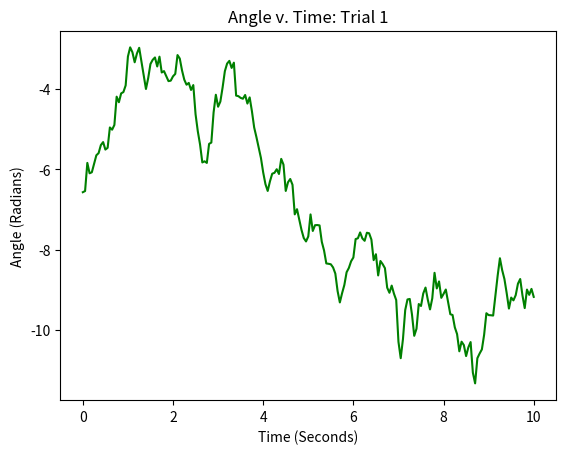
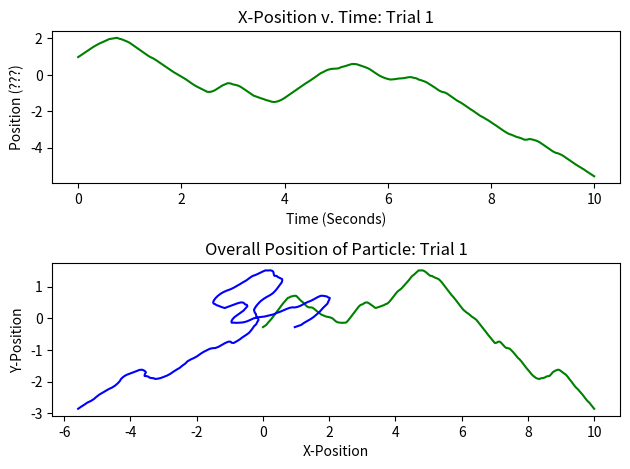
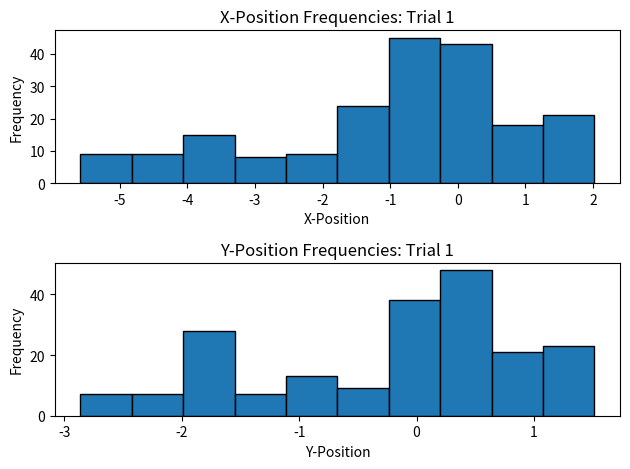
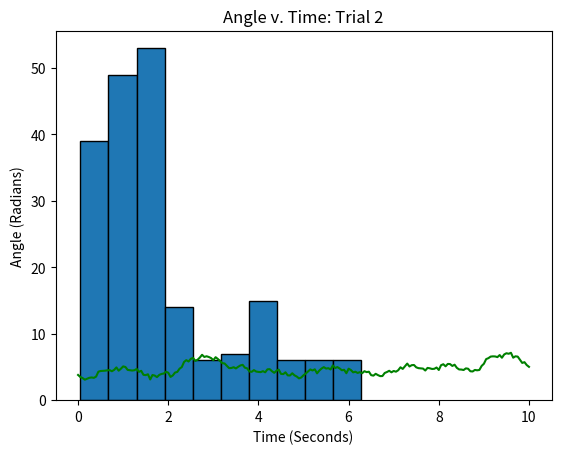
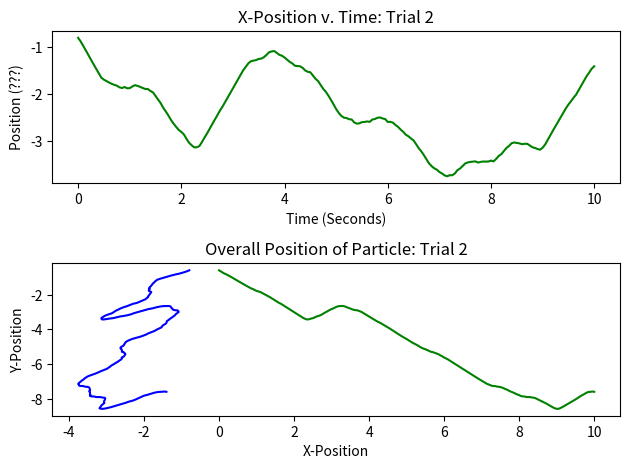
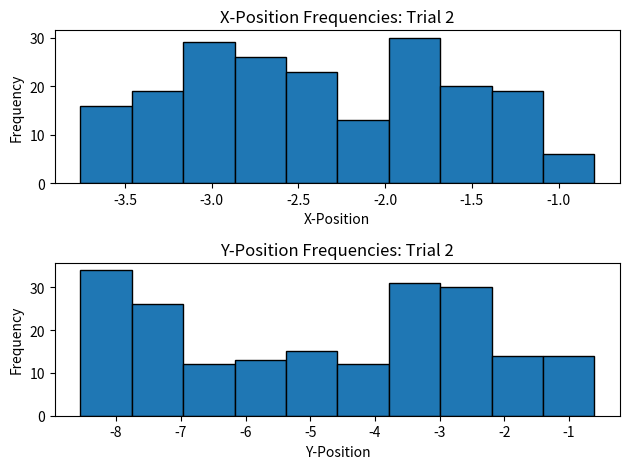
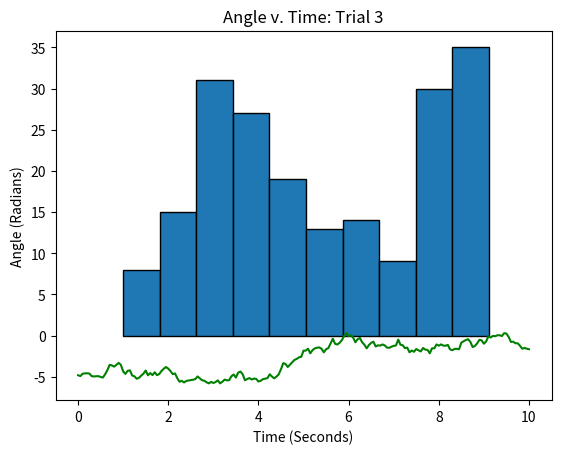
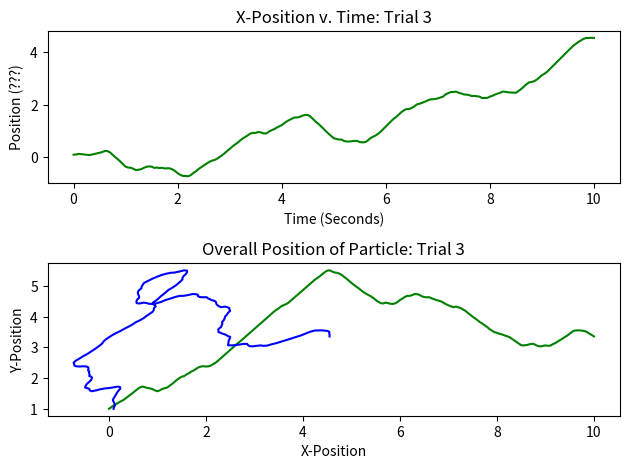
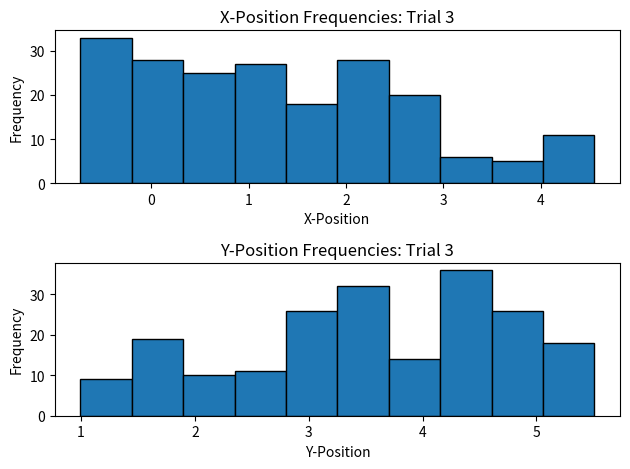
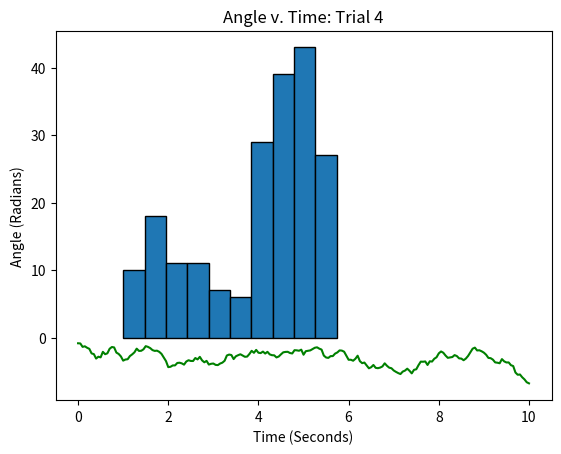
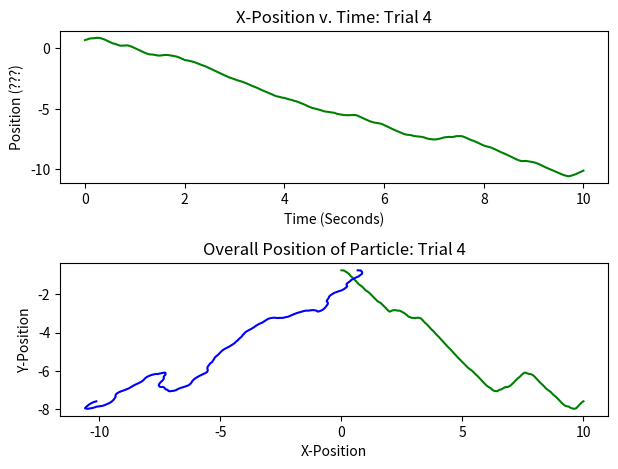
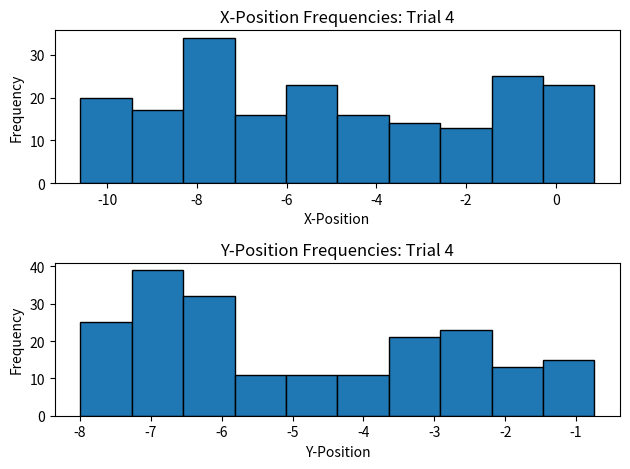
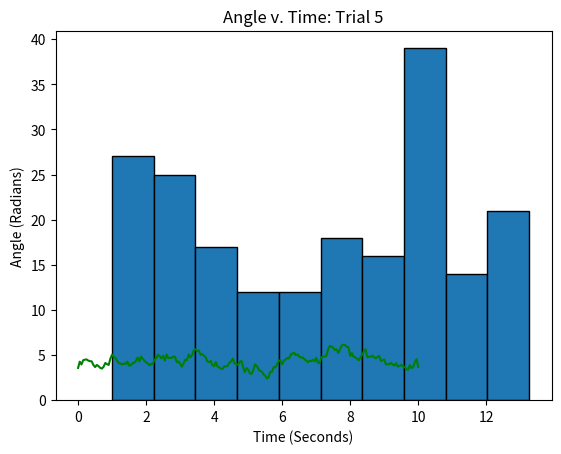
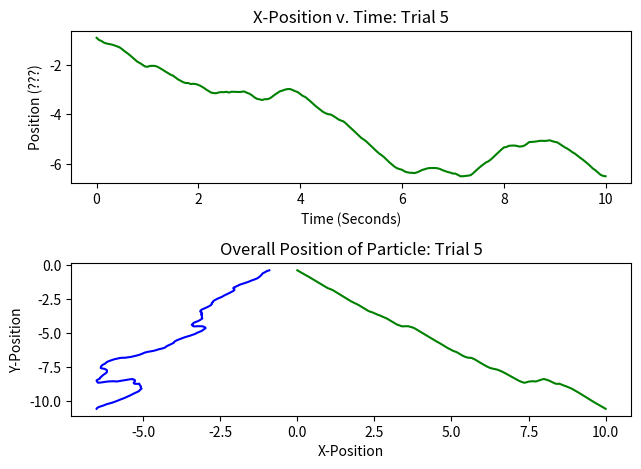
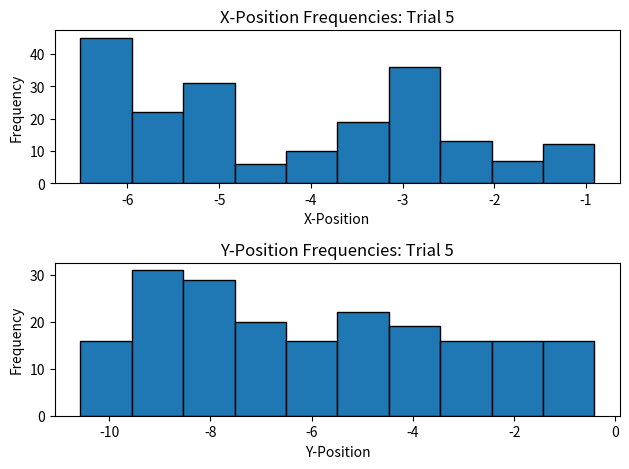
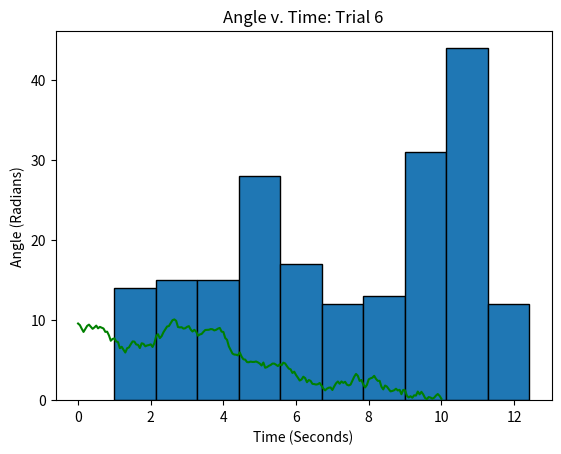

The matplotlib source for these figures, in order:
# Michael Lin
# Plots positions 

import matplotlib.pyplot as plt # imports appropriate plotting package
import math
import numpy as np
import pandas as pd
from scipy.integrate import odeint

# Python Code to find approximation of a ordinary differential equation 
# using euler method. 

dTheta = 1 # diffusion coefficient
def func_theta(): # differential equation for theta
    return (math.sqrt(2 * dTheta) * np.random.randn())

v0 = 1 # initial velocity
k = 1 # force constant
def funcx_r(theta, posit_x): # differential equation for x-component of position
    return(v0 * math.cos(theta) + k * math.cos(theta)) 
def funcy_r(theta, posit_y): # differential equation for y-component of position
    return(v0 * math.sin(theta) + k * math.cos(theta))
      
# Function for euler formula; will be only used to find the theta 
#########################################################
# t0 is initial time, theta is the angle found through each iteration of function,
# stepsize is the increment the Euler function ascends by, tmax is the upper bound of time
# l1 is the list that contains each theta value per iteration, fun is the differential 
# function 
def euler_theta( t0, theta, stepsize, tmax, l1, fun): 
    # Iterating till the point at which we 
    # need approximation
    max = int(tmax / stepsize)
    for i in range(max):
        l1[i] = theta
        theta = theta + math.sqrt(stepsize) * fun()


# Function for euler formula; adjusted to find the position since it requires theta
#########################################################
# t0 is initial time, position is the position found through each iteration of function,
# stepsize is the increment the Euler function ascends by, tmax is the upper bound of time
# l1 is the list that contains each position value per iteration, fun is the differential 
# function, supp_l is the supplemental list of thetas that is provided to find the
# positions
def euler_r( t0, position, stepsize, tmax, l1, supp_l, fun): 
    # Iterating till the point at which we 
    # need approximation 
    max = int(tmax / stepsize)
    for i in range(max):
        l1[i] = position
        temp_theta = supp_l[i]
        position = position + stepsize * fun(temp_theta, position)  

n = 10 # number of times that program will iterate
h = 0.05 # timestep
tmax = 10.05 # endpoint t - h 
colnum = int(tmax / h) # of time points
all_r = np.empty([n, colnum, 2], dtype = float)

for i in range(0, n):
    #########################################################
    # FINDING THETAS #
    #########################################################

    t0 = 0 # initial time
    theta0 = 2 * math.pi * np.random.randn() # initial theta; consider adding 2 pi times randn
    theta_list = np.empty(colnum) # list of all thetas
    t = np.linspace(0, 10, 201)

    euler_theta(t0, theta0, h, tmax, theta_list, func_theta) # stored in theta_list

    #########################################################
    # FINDING POSITION #
    #########################################################

    r_x0 = math.cos(theta0) # initial x-coordinate of position
    r_y0 = math.sin(theta0) # initial y-coordinate of position

    euler_r(t0, r_x0, h, tmax, all_r[i,:,0], theta_list, funcx_r) # x-coordinates
    euler_r(t0, r_y0, h, tmax, all_r[i,:,1], theta_list, funcy_r) # y-coordinates

    #########################################################
    # PLOT RESULTS #
    #########################################################


    # Plots Theta values

    plt.plot(t, theta_list, 'g')
    plt.xlabel('Time (Seconds)')
    plt.ylabel('Angle (Radians)')
    plt.title('Angle v. Time: Trial ' + str((i+1)))

    plt.show()

    # Plots individual x and y positions with respect to time
    plt.figure()

    plt.subplot(211)
    plt.plot(t, all_r[i,:,0], 'g')
    plt.xlabel('Time (Seconds)')
    plt.ylabel('Position (???)')
    plt.title('X-Position v. Time: Trial ' + str((i+1)))
    plt.tight_layout()

    plt.subplot(212)
    plt.plot(t, all_r[i,:,1], 'g')
    plt.xlabel('Time (Seconds)')
    plt.ylabel('Position (???)')
    plt.title('Y-Position v. Time: Trial ' + str((i+1)))
    plt.tight_layout()

    plt.show()

    # Plots both positions at the same time to identify overall position

    plt.plot(all_r[i,:,0], all_r[i,:,1], 'b')
    plt.xlabel('X-Position')
    plt.ylabel('Y-Position')
    plt.title('Overall Position of Particle: Trial ' + str((i+1)))

    plt.show()
    
    # Turns the Positions to Histograms

    plt.figure()

    plt.subplot(211)
    plt.hist(all_r[i,:,0], edgecolor = 'black', linewidth = 1)
    plt.xlabel('X-Position')
    plt.ylabel('Frequency')
    plt.title('X-Position Frequencies: Trial ' + str((i+1)))

    plt.subplot(212)
    plt.hist(all_r[i,:,1], edgecolor = 'black', linewidth = 1)
    plt.xlabel('Y-Position')
    plt.ylabel('Frequency')
    plt.title('Y-Position Frequencies: Trial ' + str((i+1)))

    plt.tight_layout()
    plt.show()

    # Histogram of overall position
    plt.figure()
    r_overall = np.sqrt(all_r[i,:,0]**2 + all_r[i,:,1]**2)
    plt.hist(r_overall, edgecolor = 'black', linewidth = 1)
    plt.xlabel('Overall Distance from Origin')
    plt.ylabel('Frequency')
    plt.title('Overall Position Frequencies: Trial ' + str((i+1)))
    plt.show()